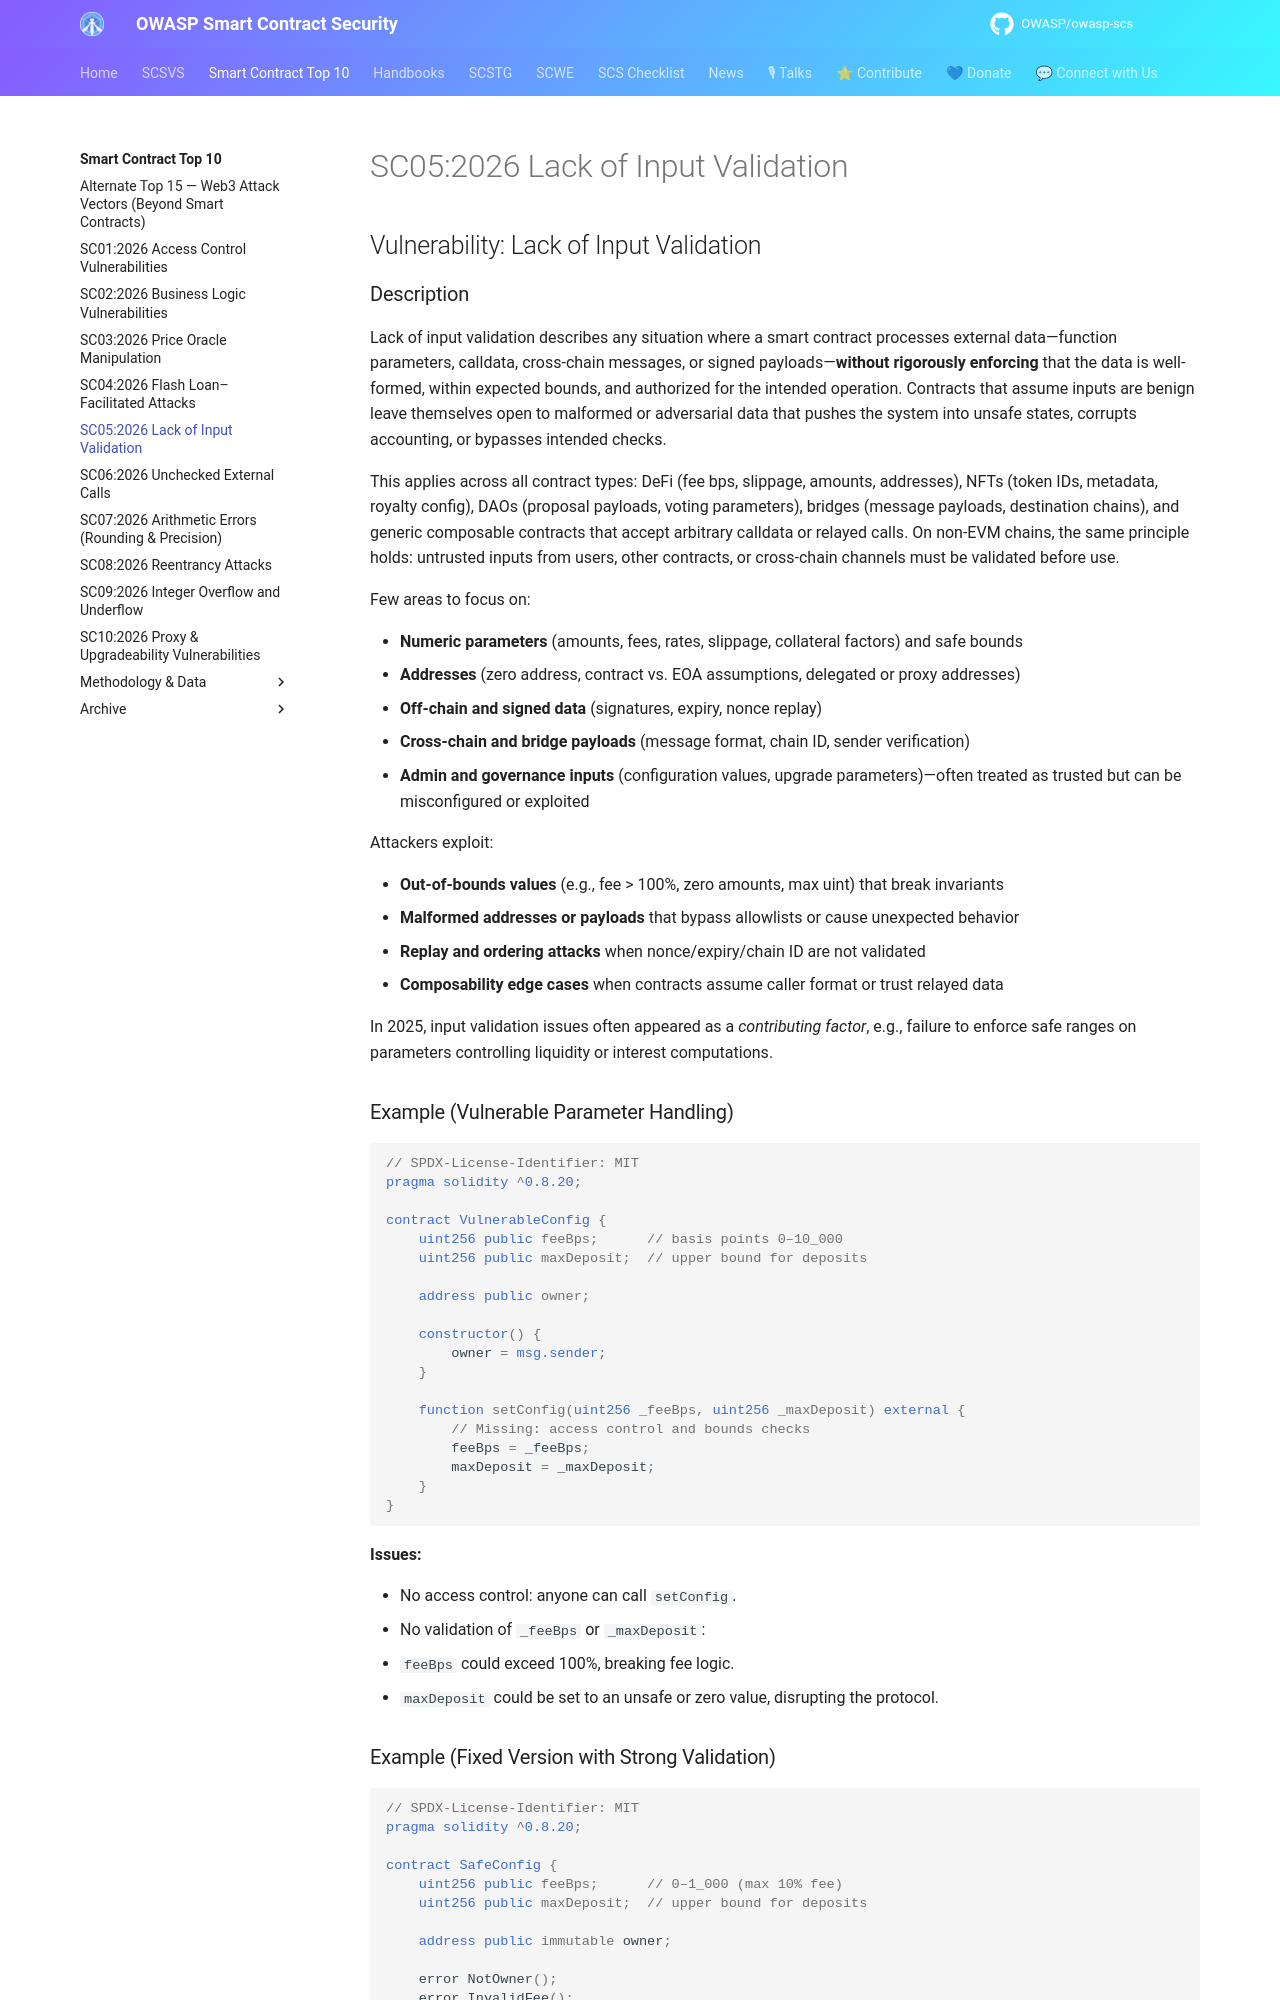

repository: OWASP/owasp-scs · page: sctop10/SC05-LackOfInputValidation/index.html · generator: mkdocs

---
id: SC05
title: SC05:2026 Lack of Input Validation
hide:
  - toc
---

## Vulnerability: Lack of Input Validation

### Description

Lack of input validation describes any situation where a smart contract processes external data—function parameters, calldata, cross-chain messages, or signed payloads—**without rigorously enforcing** that the data is well-formed, within expected bounds, and authorized for the intended operation. Contracts that assume inputs are benign leave themselves open to malformed or adversarial data that pushes the system into unsafe states, corrupts accounting, or bypasses intended checks.

This applies across all contract types: DeFi (fee bps, slippage, amounts, addresses), NFTs (token IDs, metadata, royalty config), DAOs (proposal payloads, voting parameters), bridges (message payloads, destination chains), and generic composable contracts that accept arbitrary calldata or relayed calls. On non-EVM chains, the same principle holds: untrusted inputs from users, other contracts, or cross-chain channels must be validated before use.

Few areas to focus on:

- **Numeric parameters** (amounts, fees, rates, slippage, collateral factors) and safe bounds
- **Addresses** (zero address, contract vs. EOA assumptions, delegated or proxy addresses)
- **Off-chain and signed data** (signatures, expiry, nonce replay)
- **Cross-chain and bridge payloads** (message format, chain ID, sender verification)
- **Admin and governance inputs** (configuration values, upgrade parameters)—often treated as trusted but can be misconfigured or exploited

Attackers exploit:

- **Out-of-bounds values** (e.g., fee &gt; 100%, zero amounts, max uint) that break invariants
- **Malformed addresses or payloads** that bypass allowlists or cause unexpected behavior
- **Replay and ordering attacks** when nonce/expiry/chain ID are not validated
- **Composability edge cases** when contracts assume caller format or trust relayed data

In 2025, input validation issues often appeared as a *contributing factor*, e.g., failure to enforce safe ranges on parameters controlling liquidity or interest computations.


### Example (Vulnerable Parameter Handling)

```solidity
// SPDX-License-Identifier: MIT
pragma solidity ^0.8.20;

contract VulnerableConfig {
    uint256 public feeBps;      // basis points 0–10_000
    uint256 public maxDeposit;  // upper bound for deposits

    address public owner;

    constructor() {
        owner = msg.sender;
    }

    function setConfig(uint256 _feeBps, uint256 _maxDeposit) external {
        // Missing: access control and bounds checks
        feeBps = _feeBps;
        maxDeposit = _maxDeposit;
    }
}
```

**Issues:**

- No access control: anyone can call `setConfig`.
- No validation of `_feeBps` or `_maxDeposit`:
  - `feeBps` could exceed 100%, breaking fee logic.
  - `maxDeposit` could be set to an unsafe or zero value, disrupting the protocol.
